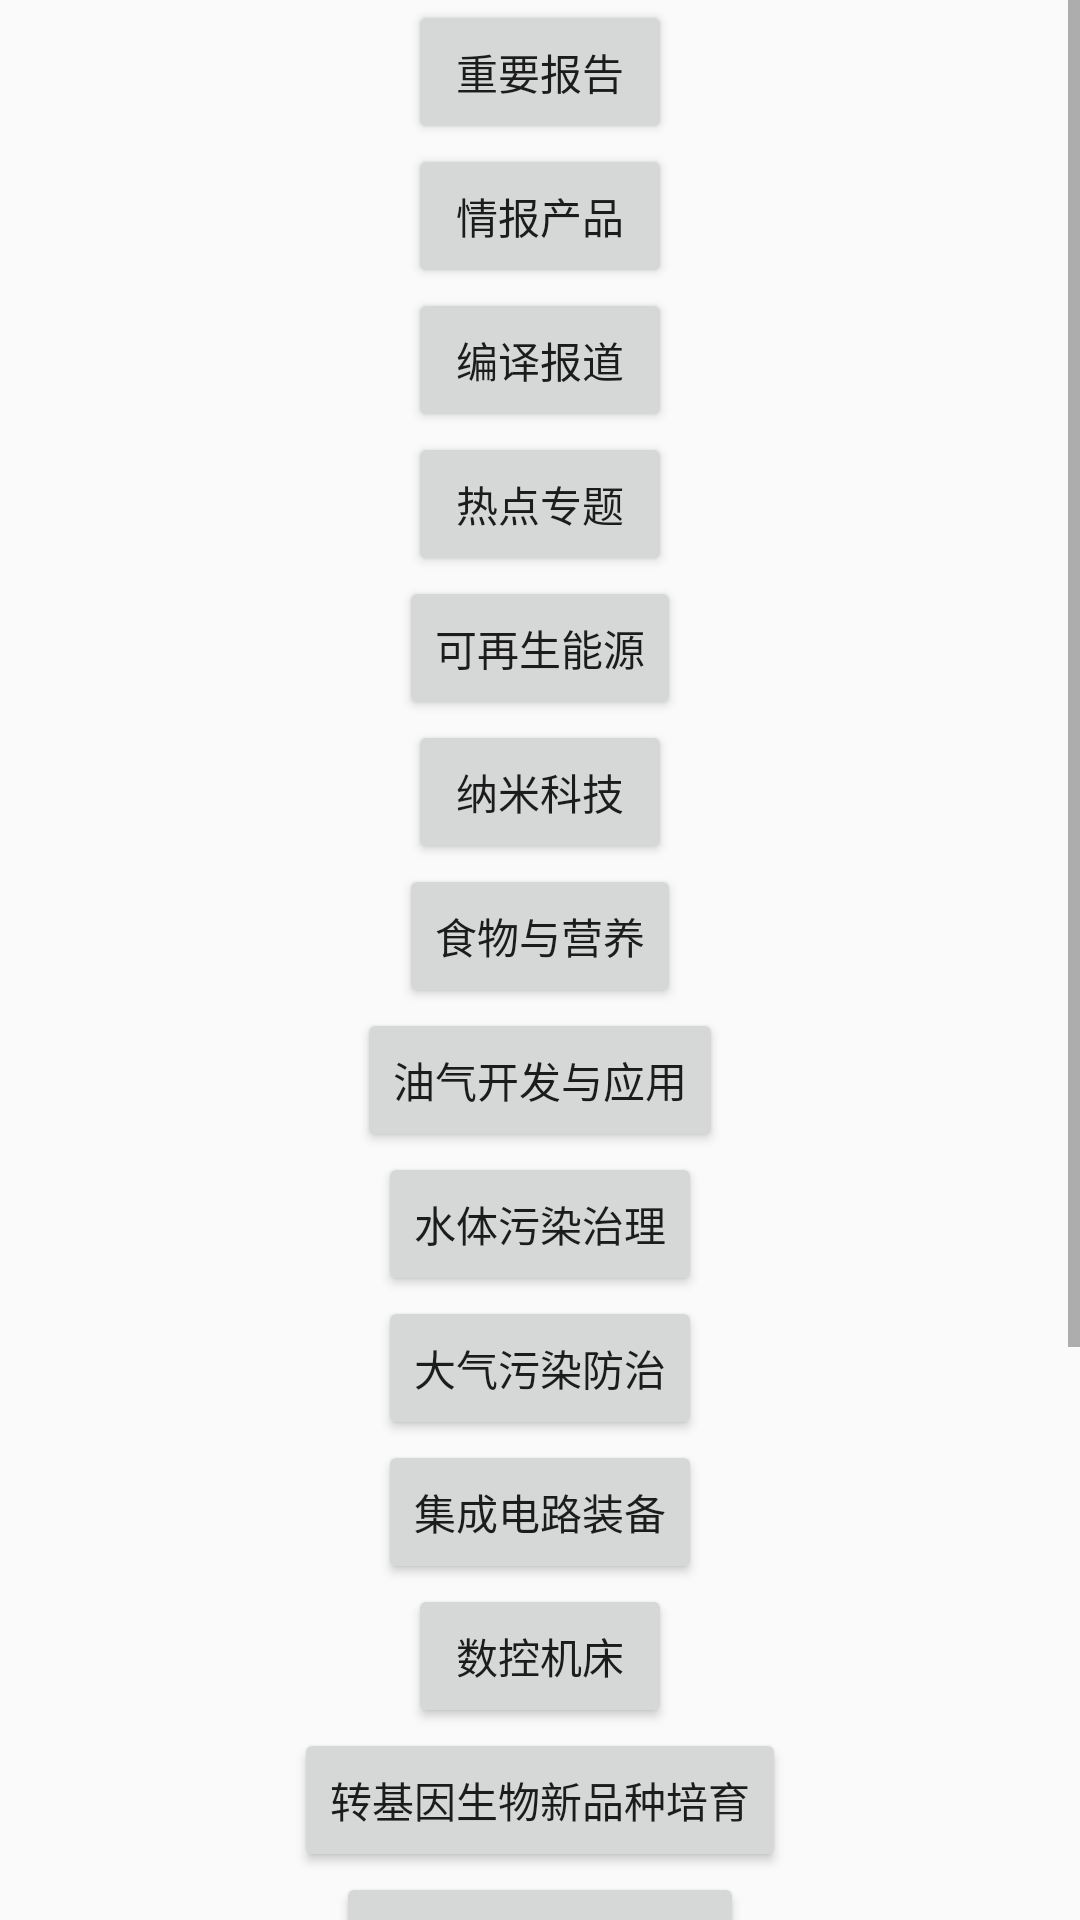

The Android layout XML behind this screen, and the referenced resources:
<!-- AndroidManifest.xml: application theme AppTheme -->
<!-- res/layout/category_test.xml -->
<?xml version="1.0" encoding="utf-8"?>
<ScrollView android:layout_width="match_parent"
    android:layout_height="match_parent"
    xmlns:android="http://schemas.android.com/apk/res/android" >
<LinearLayout xmlns:android="http://schemas.android.com/apk/res/android"
    android:layout_width="match_parent"
    android:layout_height="match_parent"
    android:gravity="center"
    android:orientation="vertical">

    <Button
        android:id="@+id/important_report"
        android:layout_width="wrap_content"
        android:layout_height="wrap_content"
        android:text="重要报告" />

    <Button
        android:id="@+id/intelligence_products"
        android:layout_width="wrap_content"
        android:layout_height="wrap_content"
        android:text="情报产品" />

    <Button
        android:id="@+id/compile_report"
        android:layout_width="wrap_content"
        android:layout_height="wrap_content"
        android:text="编译报道" />

    <Button
        android:id="@+id/hot_topics"
        android:layout_width="wrap_content"
        android:layout_height="wrap_content"
        android:text="热点专题" />

    <Button
        android:id="@+id/renewable_energy"
        android:layout_width="wrap_content"
        android:layout_height="wrap_content"
        android:text="可再生能源" />

    <Button
        android:id="@+id/nanotechnology"
        android:layout_width="wrap_content"
        android:layout_height="wrap_content"
        android:text="纳米科技" />

    <Button
        android:id="@+id/food_and_nutrition"
        android:layout_width="wrap_content"
        android:layout_height="wrap_content"
        android:text="食物与营养" />

    <Button
        android:id="@+id/associated_gas"
        android:layout_width="wrap_content"
        android:layout_height="wrap_content"
        android:text="油气开发与应用" />

    <Button
        android:id="@+id/pollution_of_waters"
        android:layout_width="wrap_content"
        android:layout_height="wrap_content"
        android:text="水体污染治理" />

    <Button
        android:id="@+id/air_pollution"
        android:layout_width="wrap_content"
        android:layout_height="wrap_content"
        android:text="大气污染防治" />

    <Button
        android:id="@+id/integrated_circuit"
        android:layout_width="wrap_content"
        android:layout_height="wrap_content"
        android:text="集成电路装备" />

    <Button
        android:id="@+id/numerical_control_machine"
        android:layout_width="wrap_content"
        android:layout_height="wrap_content"
        android:text="数控机床" />

    <Button
        android:id="@+id/transgene"
        android:layout_width="wrap_content"
        android:layout_height="wrap_content"
        android:text="转基因生物新品种培育" />

    <Button
        android:id="@+id/agricultural_pollution"
        android:layout_width="wrap_content"
        android:layout_height="wrap_content"
        android:text="农业立体污染防治" />

    <Button
        android:id="@+id/broadband"
        android:layout_width="wrap_content"
        android:layout_height="wrap_content"
        android:text="宽带移动通信" />

    <Button
        android:id="@+id/new_drug"
        android:layout_width="wrap_content"
        android:layout_height="wrap_content"
        android:text="新药创制" />

    <Button
        android:id="@+id/infectious_diseases"
        android:layout_width="wrap_content"
        android:layout_height="wrap_content"
        android:text="重大传染病防治" />

    <Button
        android:id="@+id/search_isbn"
        android:layout_width="wrap_content"
        android:layout_height="wrap_content"
        android:text="根据ISBN码查询" />

    <Button
        android:id="@+id/recommend"
        android:layout_width="wrap_content"
        android:layout_height="wrap_content"
        android:text="个性推荐" />


</LinearLayout>

</ScrollView>
<!-- resources referenced by this layout -->
<resources>
  <style name="AppTheme" parent="Theme.AppCompat.Light.DarkActionBar">
          
          <item name="colorPrimary">@color/colorPrimary</item>
          <item name="colorPrimaryDark">@color/colorPrimaryDark</item>
          <item name="colorAccent">@color/colorAccent</item>
      </style>
  <color name="colorPrimary">#3F51B5</color>
  <color name="colorPrimaryDark">#303F9F</color>
  <color name="colorAccent">#FF4081</color>
</resources>
